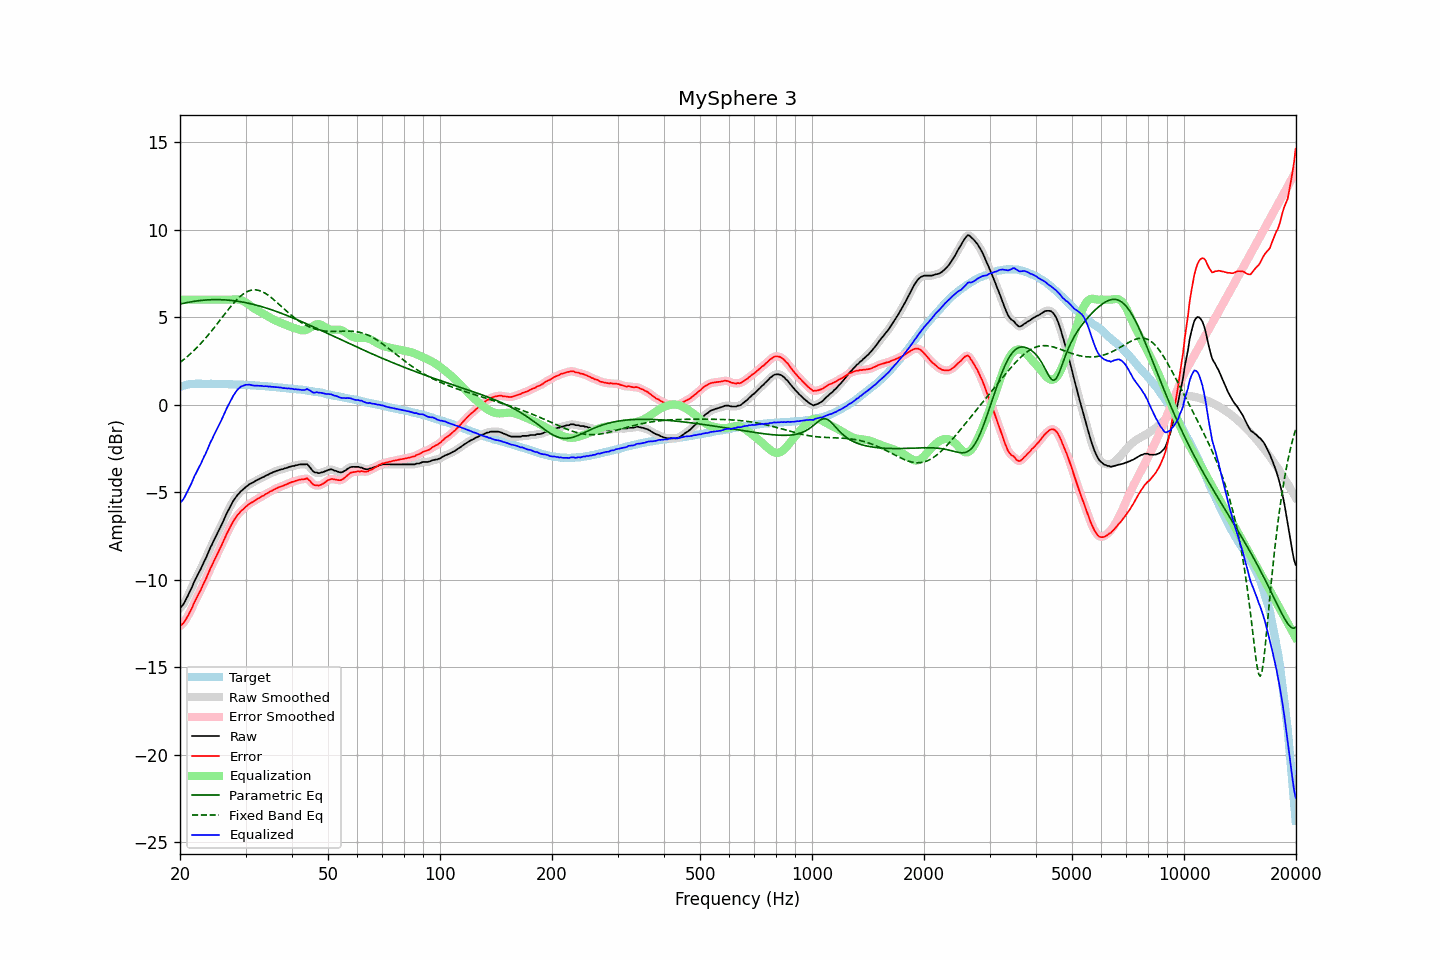

The data file committed next to this chart (first rows):
frequency, raw, error, smoothed, error_smoothed, equalization, parametric_eq, fixed_band_eq, equalized_raw, equalized_smoothed, target
20.00, -11.61, -12.63, -11.62, -12.64, 6.00, 5.74, 2.41, -5.61, -5.62, 1.02
20.20, -11.52, -12.57, -11.52, -12.57, 6.00, 5.77, 2.48, -5.52, -5.52, 1.05
20.40, -11.41, -12.49, -11.40, -12.48, 6.00, 5.79, 2.55, -5.41, -5.40, 1.08
20.61, -11.25, -12.35, -11.25, -12.36, 6.00, 5.81, 2.63, -5.25, -5.25, 1.10
20.81, -11.08, -12.21, -11.08, -12.21, 6.00, 5.83, 2.70, -5.08, -5.08, 1.13
21.02, -10.89, -12.05, -10.89, -12.05, 6.00, 5.84, 2.78, -4.89, -4.89, 1.16
21.23, -10.69, -11.86, -10.70, -11.87, 6.00, 5.86, 2.86, -4.69, -4.70, 1.17
21.44, -10.52, -11.70, -10.50, -11.68, 6.00, 5.88, 2.95, -4.52, -4.50, 1.18
21.66, -10.30, -11.49, -10.30, -11.49, 6.00, 5.89, 3.03, -4.30, -4.30, 1.19
21.87, -10.08, -11.27, -10.10, -11.29, 6.00, 5.91, 3.12, -4.08, -4.10, 1.19
22.09, -9.91, -11.11, -9.90, -11.10, 6.00, 5.92, 3.21, -3.91, -3.90, 1.20
22.31, -9.72, -10.92, -9.72, -10.92, 6.00, 5.93, 3.31, -3.72, -3.72, 1.20
22.54, -9.54, -10.74, -9.55, -10.74, 6.00, 5.94, 3.40, -3.54, -3.55, 1.20
22.76, -9.37, -10.57, -9.35, -10.55, 6.00, 5.95, 3.50, -3.37, -3.35, 1.20
22.99, -9.16, -10.35, -9.17, -10.36, 6.00, 5.96, 3.60, -3.16, -3.17, 1.19
23.22, -8.96, -10.15, -8.98, -10.16, 6.00, 5.97, 3.70, -2.96, -2.98, 1.19
23.45, -8.79, -9.98, -8.77, -9.96, 6.00, 5.98, 3.81, -2.79, -2.77, 1.19
23.69, -8.57, -9.76, -8.57, -9.75, 6.00, 5.98, 3.92, -2.57, -2.57, 1.19
23.92, -8.35, -9.53, -8.36, -9.55, 6.00, 5.99, 4.03, -2.35, -2.36, 1.19
24.16, -8.14, -9.33, -8.15, -9.34, 6.00, 5.99, 4.14, -2.14, -2.15, 1.20
24.40, -7.97, -9.16, -7.95, -9.15, 6.00, 6.00, 4.25, -1.97, -1.95, 1.19
24.65, -7.76, -8.95, -7.77, -8.95, 6.00, 6.00, 4.37, -1.76, -1.77, 1.18
24.89, -7.58, -8.76, -7.58, -8.76, 6.00, 6.00, 4.48, -1.58, -1.58, 1.18
25.14, -7.39, -8.57, -7.39, -8.57, 6.00, 6.00, 4.60, -1.39, -1.39, 1.18
25.39, -7.21, -8.39, -7.21, -8.39, 6.00, 6.00, 4.72, -1.21, -1.21, 1.18
25.65, -7.02, -8.20, -7.02, -8.20, 6.00, 6.00, 4.84, -1.02, -1.02, 1.18
25.91, -6.83, -8.01, -6.83, -8.01, 6.00, 5.99, 4.96, -0.83, -0.83, 1.17
26.16, -6.63, -7.80, -6.63, -7.80, 6.00, 5.99, 5.08, -0.63, -0.63, 1.17
26.43, -6.43, -7.60, -6.43, -7.60, 6.00, 5.98, 5.20, -0.43, -0.43, 1.17
26.69, -6.22, -7.39, -6.23, -7.40, 6.00, 5.98, 5.31, -0.22, -0.23, 1.17
26.96, -6.04, -7.21, -6.04, -7.21, 6.00, 5.97, 5.43, -0.04, -0.04, 1.17
27.23, -5.85, -7.02, -5.85, -7.02, 6.00, 5.96, 5.54, 0.15, 0.15, 1.17
27.50, -5.68, -6.85, -5.68, -6.85, 6.00, 5.95, 5.66, 0.32, 0.32, 1.17
27.77, -5.52, -6.68, -5.52, -6.68, 6.01, 5.94, 5.76, 0.49, 0.48, 1.16
28.05, -5.38, -6.54, -5.38, -6.53, 6.01, 5.93, 5.87, 0.63, 0.64, 1.16
28.33, -5.25, -6.40, -5.25, -6.40, 6.02, 5.92, 5.97, 0.77, 0.76, 1.15
28.62, -5.13, -6.28, -5.14, -6.28, 6.01, 5.91, 6.06, 0.88, 0.88, 1.14
28.90, -5.04, -6.18, -5.03, -6.17, 6.00, 5.89, 6.15, 0.96, 0.96, 1.14
29.19, -4.93, -6.06, -4.94, -6.08, 5.97, 5.88, 6.23, 1.04, 1.03, 1.13
29.48, -4.86, -6.00, -4.86, -5.99, 5.93, 5.86, 6.30, 1.07, 1.08, 1.14
29.78, -4.78, -5.91, -4.78, -5.91, 5.89, 5.84, 6.36, 1.11, 1.11, 1.13
30.08, -4.69, -5.82, -4.70, -5.83, 5.83, 5.82, 6.42, 1.14, 1.13, 1.13
30.38, -4.63, -5.75, -4.62, -5.74, 5.77, 5.81, 6.47, 1.14, 1.15, 1.12
30.68, -4.55, -5.67, -4.56, -5.67, 5.70, 5.79, 6.50, 1.15, 1.14, 1.12
30.99, -4.50, -5.61, -4.51, -5.62, 5.63, 5.76, 6.53, 1.13, 1.13, 1.11
31.30, -4.46, -5.57, -4.45, -5.56, 5.56, 5.74, 6.55, 1.10, 1.11, 1.11
31.61, -4.41, -5.52, -4.41, -5.51, 5.50, 5.72, 6.56, 1.09, 1.09, 1.10
31.93, -4.35, -5.44, -4.36, -5.45, 5.44, 5.70, 6.56, 1.09, 1.09, 1.09
32.24, -4.30, -5.38, -4.30, -5.39, 5.39, 5.67, 6.55, 1.09, 1.09, 1.08
32.57, -4.26, -5.34, -4.25, -5.33, 5.34, 5.65, 6.53, 1.08, 1.08, 1.08
32.89, -4.21, -5.29, -4.21, -5.29, 5.29, 5.62, 6.50, 1.08, 1.07, 1.08
33.22, -4.16, -5.23, -4.17, -5.24, 5.23, 5.59, 6.46, 1.07, 1.07, 1.07
33.55, -4.13, -5.20, -4.12, -5.18, 5.18, 5.57, 6.41, 1.05, 1.06, 1.07
33.89, -4.07, -5.12, -4.07, -5.13, 5.13, 5.54, 6.36, 1.06, 1.05, 1.05
34.23, -4.02, -5.07, -4.03, -5.08, 5.07, 5.51, 6.30, 1.05, 1.05, 1.05
34.57, -3.99, -5.03, -3.98, -5.02, 5.02, 5.48, 6.24, 1.03, 1.04, 1.04
34.92, -3.93, -4.96, -3.94, -4.97, 4.97, 5.45, 6.17, 1.04, 1.03, 1.03
35.27, -3.90, -4.93, -3.90, -4.92, 4.92, 5.42, 6.10, 1.02, 1.02, 1.03
35.62, -3.85, -4.87, -3.85, -4.87, 4.87, 5.39, 6.02, 1.02, 1.02, 1.01
35.97, -3.82, -4.82, -3.82, -4.83, 4.83, 5.36, 5.94, 1.01, 1.01, 1.00
... 635 more rows
